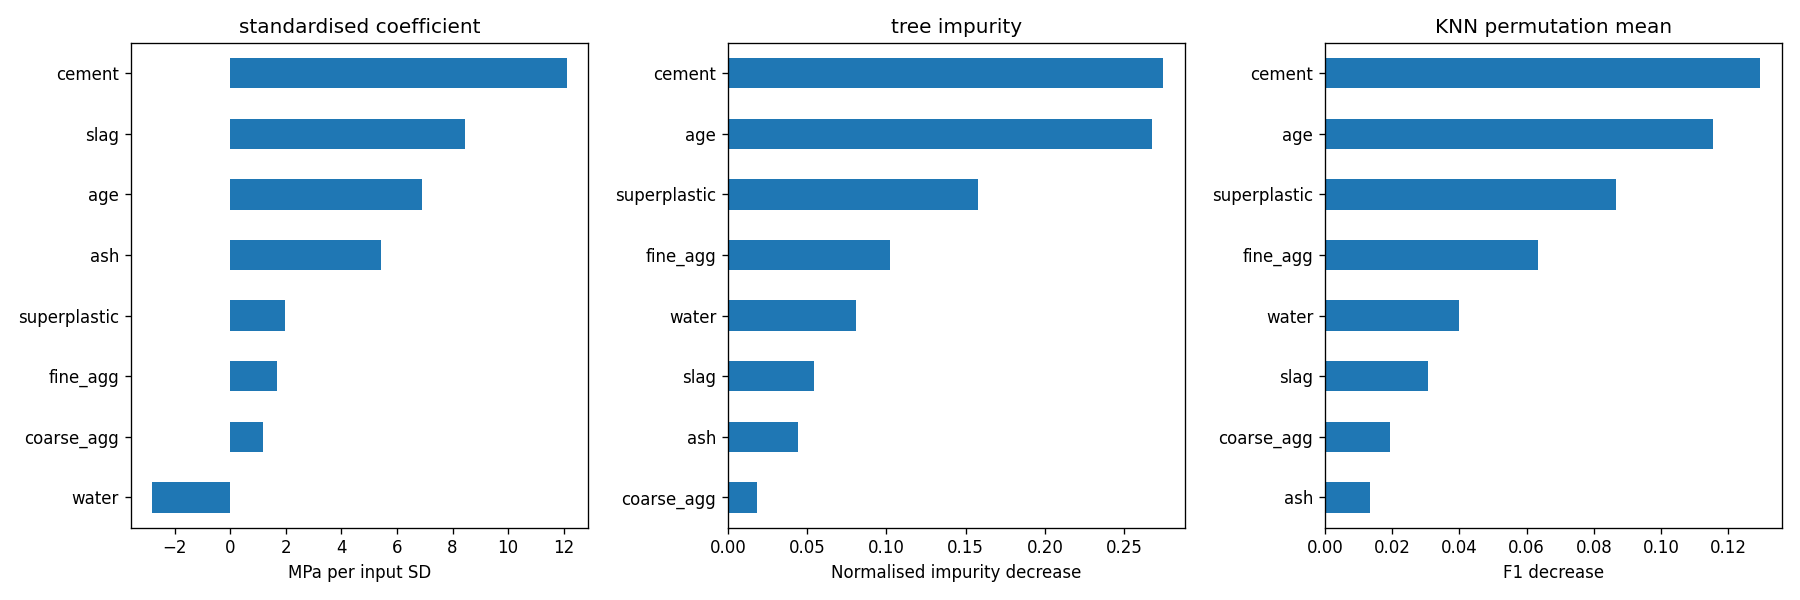

Values plotted in this chart, from the file beside it:
, raw_coefficient, standardised_coefficient, tree_impurity, KNN_permutation_mean, KNN_permutation_std, Tree_permutation_mean, Tree_permutation_std
cement, 0.1167, 12.12, 0.2746, 0.1295, 0.03732, 0.1882, 0.03174
slag, 0.09807, 8.437, 0.05461, 0.03064, 0.01934, 0.008435, 0.01124
ash, 0.08458, 5.44, 0.04411, 0.01346, 0.01352, 0.004039, 0.01697
water, -0.1314, -2.828, 0.08074, 0.0398, 0.02443, 0.04445, 0.01136
superplastic, 0.3315, 1.971, 0.1578, 0.08645, 0.02915, 0.1731, 0.02735
coarse_agg, 0.01552, 1.199, 0.01817, 0.01944, 0.02159, 0.006678, 0.00425
fine_agg, 0.02065, 1.67, 0.1023, 0.06325, 0.02675, 0.06991, 0.01759
age, 0.1106, 6.895, 0.2677, 0.1155, 0.02838, 0.1774, 0.0337
